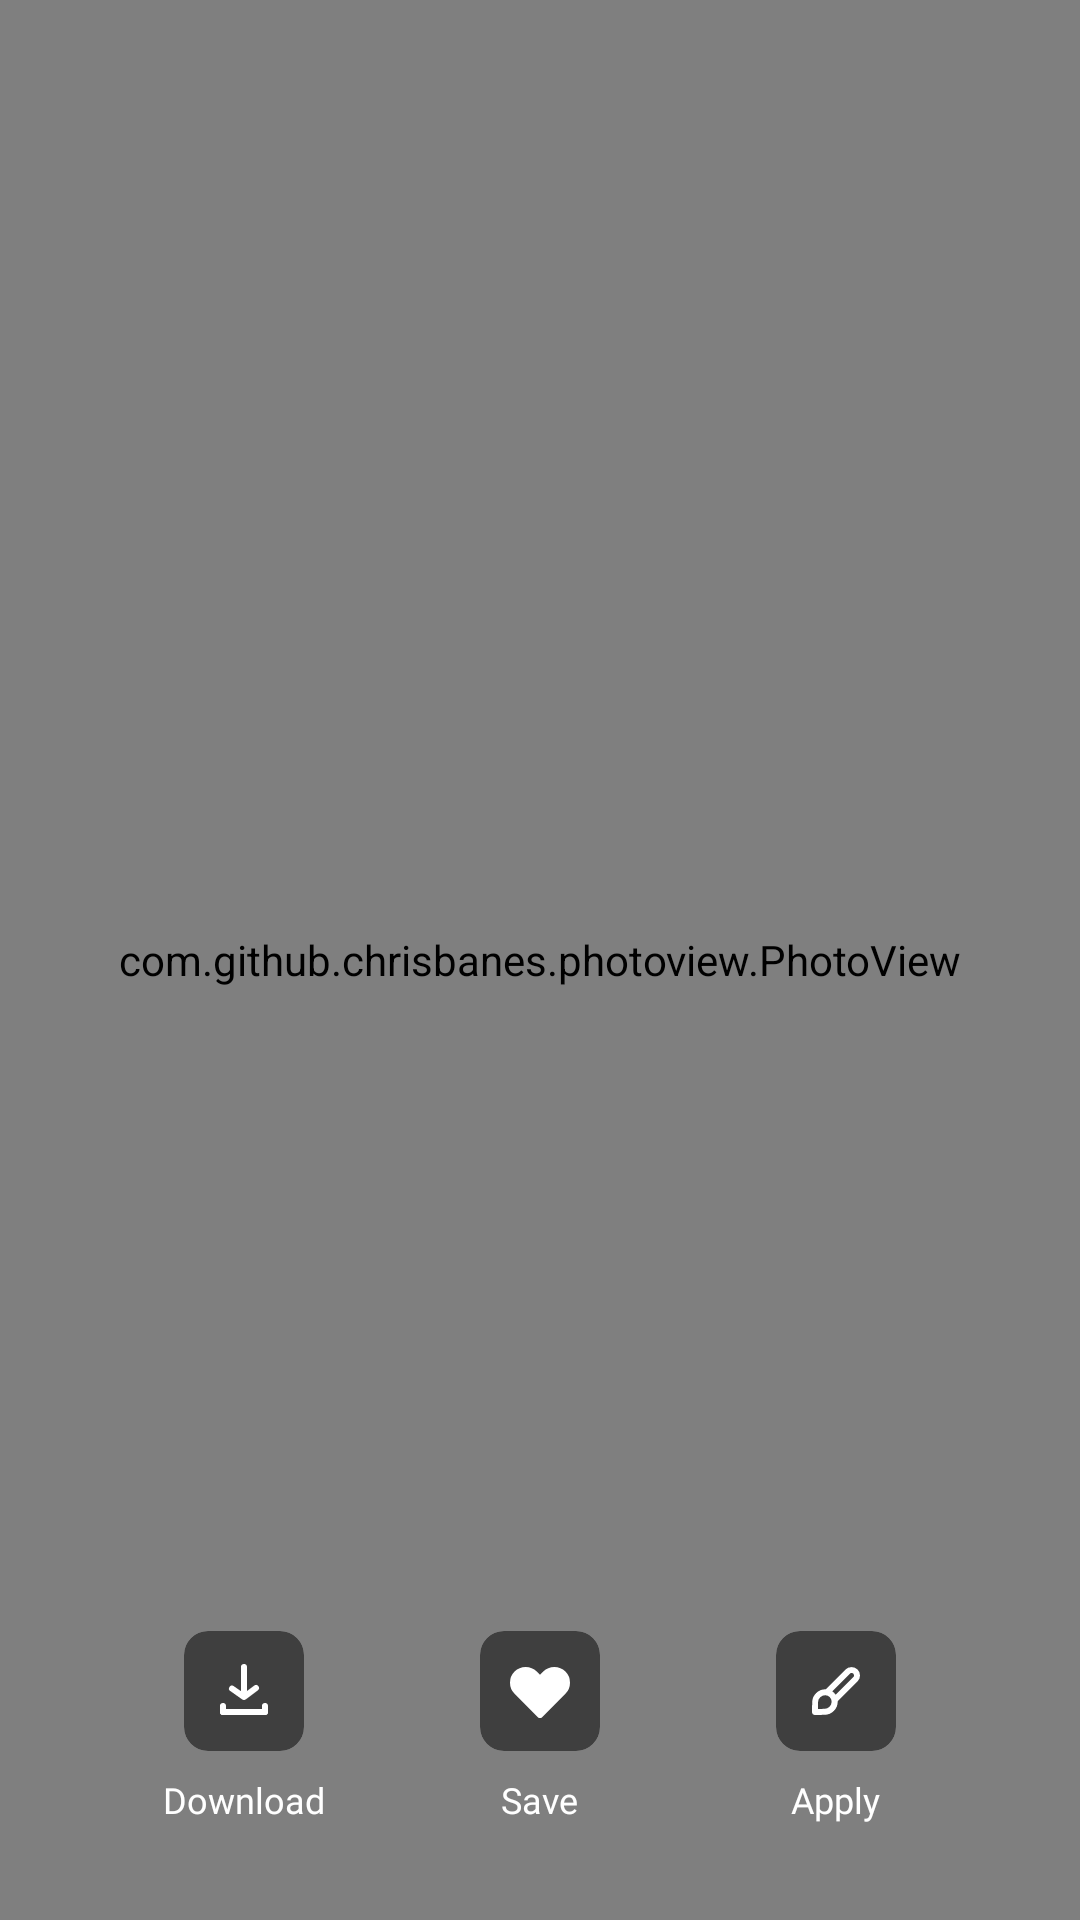

Reconstruct the res/layout file that produces this screen, plus the resources it refers to.
<!-- AndroidManifest.xml: activity theme DetailTheme -->
<!-- res/layout/activity_detail.xml -->
<?xml version="1.0" encoding="utf-8"?>
<androidx.constraintlayout.widget.ConstraintLayout xmlns:android="http://schemas.android.com/apk/res/android"
    xmlns:app="http://schemas.android.com/apk/res-auto"
    xmlns:tools="http://schemas.android.com/tools"
    android:layout_width="match_parent"
    android:layout_height="match_parent"
    android:background="@color/light_black"
    tools:context=".ui.DetailActivity">

    <com.github.chrisbanes.photoview.PhotoView
        android:id="@+id/photo_view"
        android:layout_width="match_parent"
        android:layout_height="match_parent"
        android:scaleType="centerCrop"
        app:layout_constraintBottom_toBottomOf="parent"
        app:layout_constraintEnd_toEndOf="parent"
        app:layout_constraintStart_toStartOf="parent"
        app:layout_constraintTop_toTopOf="parent" />

    <LinearLayout
        android:layout_width="match_parent"
        android:layout_height="wrap_content"
        android:layout_marginStart="32dp"
        android:layout_marginEnd="32dp"
        android:layout_marginBottom="32dp"
        android:gravity="center"
        android:orientation="horizontal"
        app:layout_constraintBottom_toBottomOf="parent"
        app:layout_constraintEnd_toEndOf="parent"
        app:layout_constraintStart_toStartOf="parent">

        <LinearLayout
            android:layout_width="wrap_content"
            android:layout_height="wrap_content"
            android:layout_weight="1"
            android:gravity="center"
            android:orientation="vertical">

            <androidx.cardview.widget.CardView
                android:id="@+id/download"
                android:layout_width="40dp"
                android:layout_height="40dp"
                android:layout_margin="8dp"
                android:clickable="true"
                android:focusable="true"
                android:foreground="?android:attr/selectableItemBackground"
                app:cardBackgroundColor="#80000000"
                app:cardCornerRadius="8dp"
                app:cardElevation="0dp">

                <ImageView
                    android:layout_width="match_parent"
                    android:layout_height="match_parent"
                    android:layout_margin="8dp"
                    android:src="@drawable/ic_download" />

            </androidx.cardview.widget.CardView>

            <TextView
                android:layout_width="wrap_content"
                android:layout_height="wrap_content"
                android:layout_gravity="center"
                android:fontFamily="@font/open_sans_italic"
                android:text="Download"
                android:textColor="@color/white"
                android:textSize="12sp" />

        </LinearLayout>

        <LinearLayout
            android:layout_width="wrap_content"
            android:layout_height="wrap_content"
            android:layout_weight="1"
            android:gravity="center"
            android:orientation="vertical">

            <androidx.cardview.widget.CardView
                android:id="@+id/save"
                android:layout_width="40dp"
                android:layout_height="40dp"
                android:layout_margin="8dp"
                android:clickable="true"
                android:focusable="true"
                android:foreground="?android:attr/selectableItemBackground"
                app:cardBackgroundColor="#80000000"
                app:cardCornerRadius="8dp"
                app:cardElevation="0dp">

                <ImageView
                    android:layout_width="match_parent"
                    android:layout_height="match_parent"
                    android:layout_margin="8dp"
                    android:src="@drawable/ic_heart_filled_white" />

            </androidx.cardview.widget.CardView>

            <TextView
                android:layout_width="wrap_content"
                android:layout_height="wrap_content"
                android:layout_gravity="center"
                android:fontFamily="@font/open_sans_italic"
                android:text="Save"
                android:textColor="@color/white"
                android:textSize="12sp" />

        </LinearLayout>

        <LinearLayout
            android:layout_width="wrap_content"
            android:layout_height="wrap_content"
            android:layout_weight="1"
            android:gravity="center"
            android:orientation="vertical">

            <androidx.cardview.widget.CardView
                android:id="@+id/apply"
                android:layout_width="40dp"
                android:layout_height="40dp"
                android:layout_margin="8dp"
                android:clickable="true"
                android:focusable="true"
                android:foreground="?android:attr/selectableItemBackground"
                app:cardBackgroundColor="#80000000"
                app:cardCornerRadius="8dp"
                app:cardElevation="0dp">

                <ImageView
                    android:layout_width="match_parent"
                    android:layout_height="match_parent"
                    android:layout_margin="8dp"
                    android:src="@drawable/ic_brush" />

            </androidx.cardview.widget.CardView>

            <TextView
                android:layout_width="wrap_content"
                android:layout_height="wrap_content"
                android:layout_gravity="center"
                android:fontFamily="@font/open_sans_italic"
                android:text="Apply"
                android:textColor="@color/white"
                android:textSize="12sp" />

        </LinearLayout>
    </LinearLayout>

    <ProgressBar
        android:id="@+id/progressBar"
        style="?android:attr/progressBarStyle"
        android:layout_width="wrap_content"
        android:layout_height="wrap_content"
        android:visibility="invisible"
        app:layout_constraintBottom_toBottomOf="parent"
        app:layout_constraintEnd_toEndOf="parent"
        app:layout_constraintStart_toStartOf="parent"
        app:layout_constraintTop_toTopOf="parent" />

</androidx.constraintlayout.widget.ConstraintLayout>
<!-- resources referenced by this layout -->
<resources>
  <color name="light_black">#303F60</color>
  <color name="white">#FFFFFFFF</color>
  <!-- drawable ic_brush (drawable) -->
  <vector xmlns:android="http://schemas.android.com/apk/res/android"
      android:width="24dp"
      android:height="24dp"
      android:viewportWidth="24"
      android:viewportHeight="24">
    <path
        android:fillColor="#FFFFFF"
        android:pathData="M0,0h24v24h-24z"
        android:strokeAlpha="0"
        android:fillAlpha="0"/>
    <path
        android:fillColor="#FFFFFF"
        android:pathData="M20,6.83a2.76,2.76 0,0 0,-0.82 -2,2.89 2.89,0 0,0 -4,0l-6.6,6.6h-0.22a4.42,4.42 0,0 0,-4.3 4.31L4,19a1,1 0,0 0,0.29 0.73A1.05,1.05 0,0 0,5 20l3.26,-0.06a4.42,4.42 0,0 0,4.31 -4.3v-0.23l6.61,-6.6A2.74,2.74 0,0 0,20 6.83zM8.25,17.94L6,18v-2.23a2.4,2.4 0,0 1,2.4 -2.36,2.15 2.15,0 0,1 2.15,2.19 2.4,2.4 0,0 1,-2.3 2.34zM17.77,7.39l-5.87,5.87a4.55,4.55 0,0 0,-0.52 -0.64,3.94 3.94,0 0,0 -0.64,-0.52l5.87,-5.86a0.84,0.84 0,0 1,1.16 0,0.81 0.81,0 0,1 0.23,0.59 0.79,0.79 0,0 1,-0.23 0.56z"/>
  </vector>
  <!-- drawable ic_download (drawable) -->
  <vector xmlns:android="http://schemas.android.com/apk/res/android"
      android:width="24dp"
      android:height="24dp"
      android:viewportWidth="24"
      android:viewportHeight="24">
    <path
        android:fillColor="#FFFFFFFF"
        android:pathData="M0,0h24v24h-24z"
        android:strokeAlpha="0"
        android:fillAlpha="0"/>
    <path
        android:fillColor="#FFFFFFFF"
        android:pathData="M5,18L19,18A1,1 0,0 1,20 19L20,19A1,1 0,0 1,19 20L5,20A1,1 0,0 1,4 19L4,19A1,1 0,0 1,5 18z"/>
    <path
        android:fillColor="#FFFFFFFF"
        android:pathData="M4,19L4,17A1,1 0,0 1,5 16L5,16A1,1 0,0 1,6 17L6,19A1,1 0,0 1,5 20L5,20A1,1 0,0 1,4 19z"/>
    <path
        android:fillColor="#FFFFFFFF"
        android:pathData="M18,19L18,17A1,1 0,0 1,19 16L19,16A1,1 0,0 1,20 17L20,19A1,1 0,0 1,19 20L19,20A1,1 0,0 1,18 19z"/>
    <path
        android:fillColor="#FFFFFFFF"
        android:pathData="M12,15a1,1 0,0 1,-0.58 -0.18l-4,-2.82a1,1 0,0 1,-0.24 -1.39,1 1,0 0,1 1.4,-0.24L12,12.76l3.4,-2.56a1,1 0,0 1,1.2 1.6l-4,3a1,1 0,0 1,-0.6 0.2z"/>
    <path
        android:fillColor="#FFFFFFFF"
        android:pathData="M12,13a1,1 0,0 1,-1 -1V4a1,1 0,0 1,2 0v8a1,1 0,0 1,-1 1z"/>
  </vector>
  <!-- drawable ic_heart_filled_white (drawable) -->
  <vector xmlns:android="http://schemas.android.com/apk/res/android"
      android:width="24dp"
      android:height="24dp"
      android:viewportWidth="24"
      android:viewportHeight="24">
    <path
        android:fillColor="#FFFFFF"
        android:pathData="M0,0h24v24h-24z"
        android:strokeAlpha="0"
        android:fillAlpha="0"/>
    <path
        android:fillColor="#FFFFFF"
        android:pathData="M12,21a1,1 0,0 1,-0.71 -0.29l-7.77,-7.78a5.26,5.26 0,0 1,0 -7.4,5.24 5.24,0 0,1 7.4,0L12,6.61l1.08,-1.08a5.24,5.24 0,0 1,7.4 0,5.26 5.26,0 0,1 0,7.4l-7.77,7.78A1,1 0,0 1,12 21z"/>
  </vector>
  <style name="DetailTheme" parent="Theme.MaterialComponents.DayNight.NoActionBar">
          
          <item name="android:windowNoTitle">true</item>
          <item name="android:windowActionBar">false</item>
          <item name="android:windowTranslucentStatus">true</item>
      </style>
</resources>
